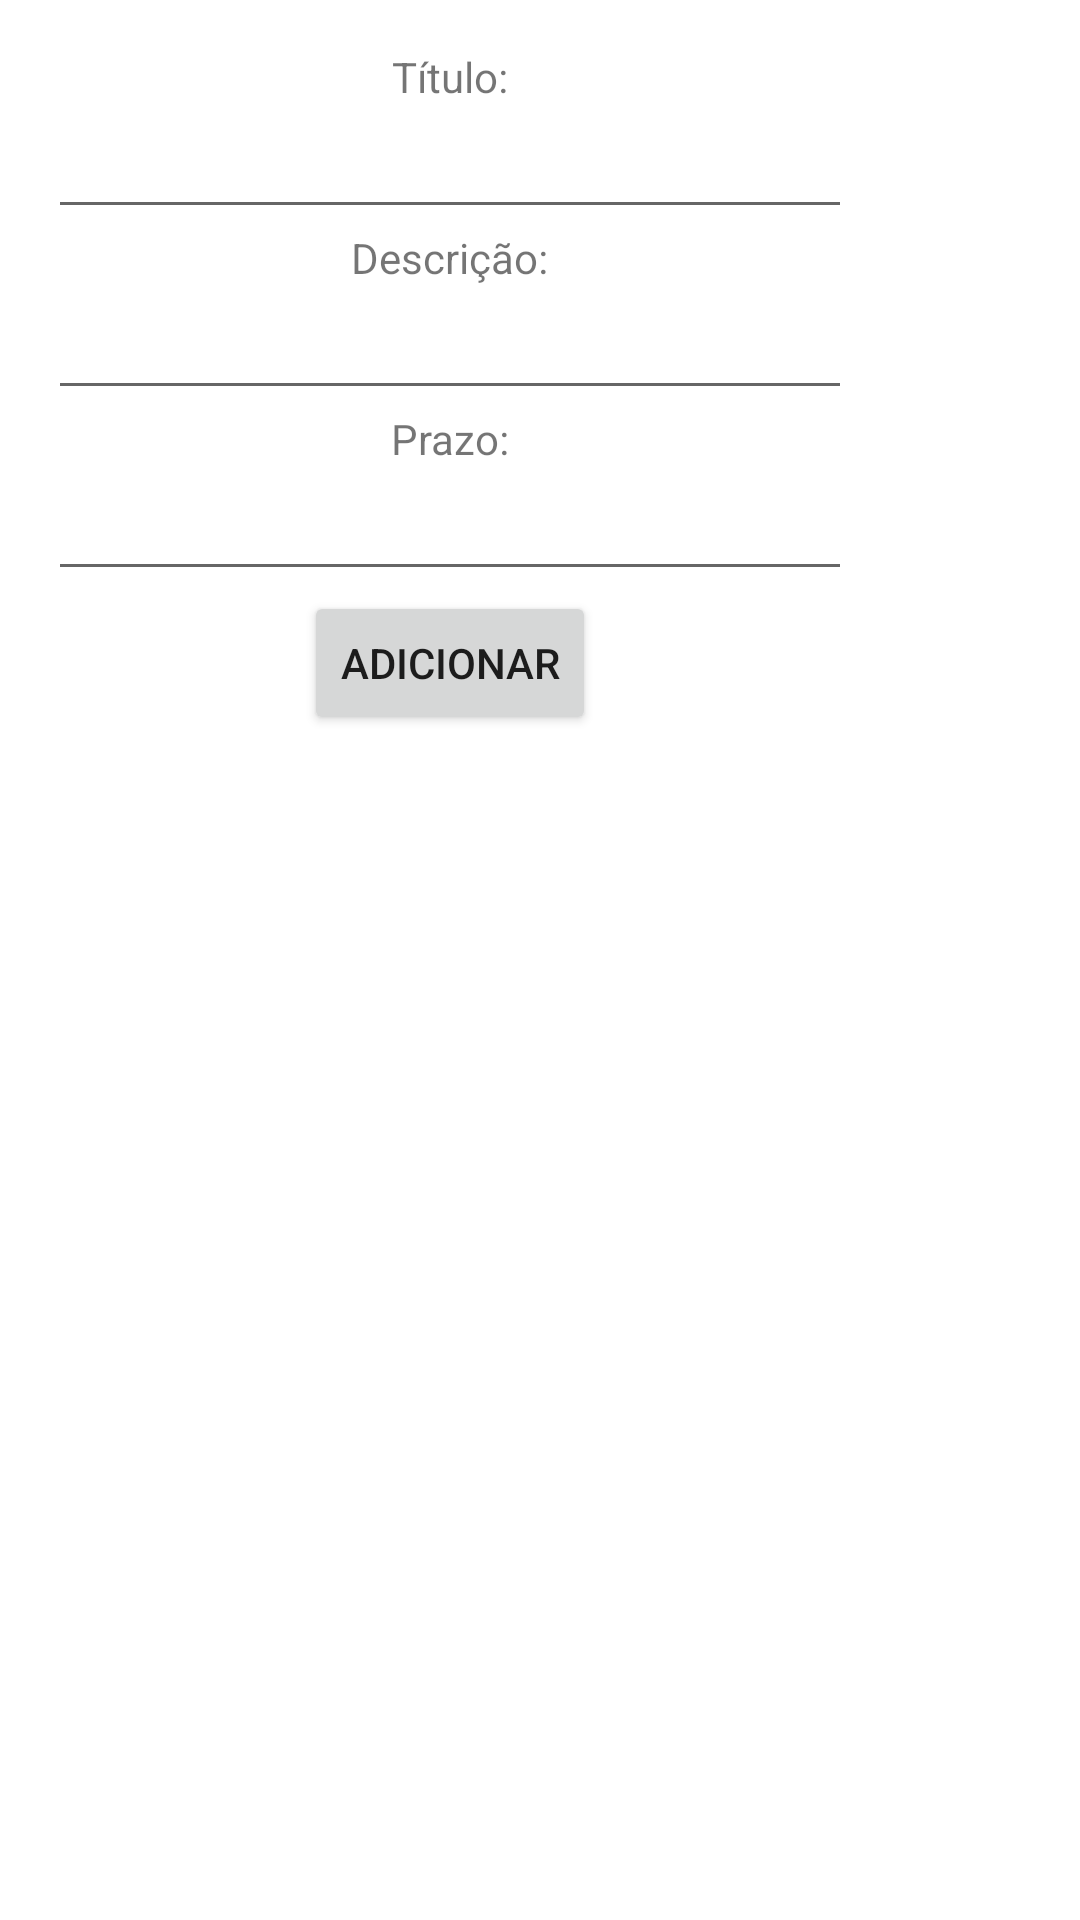

Here is an Android app screen rendered from its layout file. Give the layout XML and the strings, colors and styles it references.
<!-- AndroidManifest.xml: application theme Theme.ToDoListAPP -->
<!-- res/layout/fragment_task_dialog.xml -->
<?xml version="1.0" encoding="utf-8"?>
<ScrollView
    android:layout_width="wrap_content"
    android:layout_height="wrap_content"
    android:id="@+id/scrollView"
    xmlns:android="http://schemas.android.com/apk/res/android">

    <LinearLayout
        android:layout_width="300dp"
        android:layout_height="match_parent"
        android:gravity="center"
        android:orientation="vertical"
        android:padding="16dp">

        <TextView
            android:id="@+id/tv1"
            android:layout_width="wrap_content"
            android:layout_height="wrap_content"
            android:text="Título:" />

        <EditText
            android:id="@+id/etTitulo"
            android:layout_width="match_parent"
            android:layout_height="wrap_content"
            android:imeOptions="actionNext"
            android:inputType="textCapWords" />

        <TextView
            android:id="@+id/tv2"
            android:layout_width="wrap_content"
            android:layout_height="wrap_content"
            android:text="Descrição:" />

        <EditText
            android:id="@+id/etDescricao"
            android:layout_width="match_parent"
            android:layout_height="wrap_content"
            android:imeOptions="actionNext"
            android:inputType="textCapWords" />

        <TextView
            android:id="@+id/textView"
            android:layout_width="wrap_content"
            android:layout_height="wrap_content"
            android:text="Prazo:" />

        <EditText
            android:id="@+id/etDataFinal"
            android:focusable="false"
            android:layout_width="match_parent"
            android:layout_height="wrap_content"
            android:ems="10"
            android:inputType="date" />

        <Button
            android:id="@+id/btnAdicionar"
            android:layout_width="wrap_content"
            android:layout_height="wrap_content"
            android:text="Adicionar" />


    </LinearLayout>


</ScrollView>
<!-- resources referenced by this layout -->
<resources>
  <style name="Theme.ToDoListAPP" parent="Theme.MaterialComponents.DayNight.DarkActionBar">
          
          <item name="colorPrimary">@color/purple_500</item>
          <item name="colorPrimaryVariant">@color/purple_700</item>
          <item name="colorOnPrimary">@color/white</item>
          
          <item name="colorSecondary">@color/teal_200</item>
          <item name="colorSecondaryVariant">@color/teal_700</item>
          <item name="colorOnSecondary">@color/black</item>
          
          <item name="android:statusBarColor" tools:targetApi="l">?attr/colorPrimaryVariant</item>
          
      </style>
  <color name="purple_500">#FF6200EE</color>
  <color name="purple_700">#FF3700B3</color>
  <color name="white">#FFFFFFFF</color>
  <color name="teal_200">#FF03DAC5</color>
  <color name="teal_700">#FF018786</color>
  <color name="black">#FF000000</color>
</resources>
